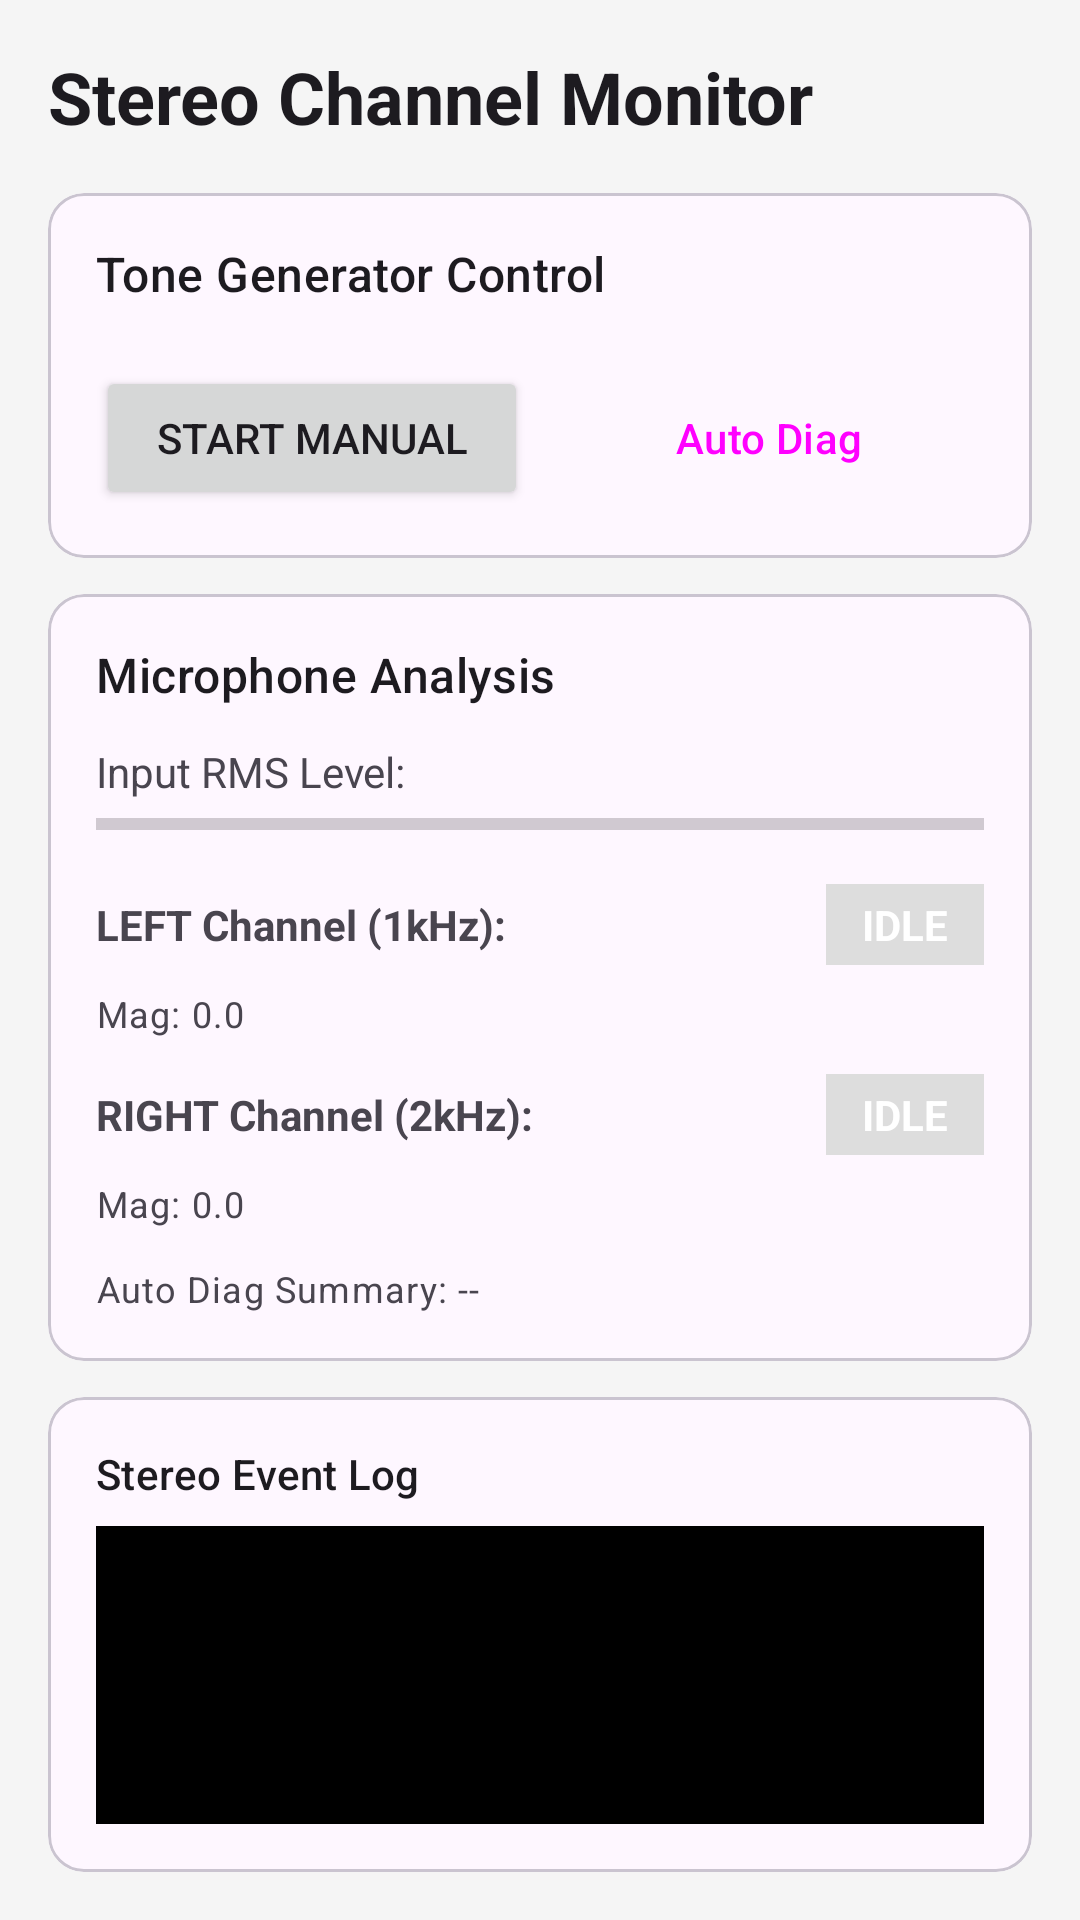

Layout XML and referenced resources for this Android screen:
<!-- AndroidManifest.xml: application theme Theme.BTAndroidAgent -->
<!-- res/layout/fragment_acoustic_loopback.xml -->
<?xml version="1.0" encoding="utf-8"?>
<LinearLayout xmlns:android="http://schemas.android.com/apk/res/android"
    xmlns:app="http://schemas.android.com/apk/res-auto"
    android:layout_width="match_parent"
    android:layout_height="match_parent"
    android:orientation="vertical"
    android:padding="16dp"
    android:background="#F5F5F5">

    <TextView
        android:layout_width="wrap_content"
        android:layout_height="wrap_content"
        android:text="Stereo Channel Monitor"
        android:textAppearance="@style/TextAppearance.Material3.HeadlineSmall"
        android:textStyle="bold"
        android:layout_marginBottom="16dp"/>

    
    <com.google.android.material.card.MaterialCardView
        android:layout_width="match_parent"
        android:layout_height="wrap_content"
        android:layout_marginBottom="12dp"
        app:cardCornerRadius="12dp">

        <LinearLayout
            android:layout_width="match_parent"
            android:layout_height="wrap_content"
            android:orientation="vertical"
            android:padding="16dp">

            <TextView
                android:layout_width="wrap_content"
                android:layout_height="wrap_content"
                android:text="Tone Generator Control"
                android:textAppearance="@style/TextAppearance.Material3.TitleMedium"
                android:layout_marginBottom="8dp"/>

            <com.google.android.material.button.MaterialButtonToggleGroup
                android:id="@+id/toggleGroupMode"
                android:layout_width="match_parent"
                android:layout_height="wrap_content"
                app:singleSelection="true"
                app:checkedButton="@+id/btnModeNormal"
                android:layout_marginBottom="12dp">
                <Button
                    android:id="@+id/btnModeNormal"
                    style="?attr/materialButtonOutlinedStyle"
                    android:layout_width="0dp"
                    android:layout_weight="1"
                    android:layout_height="wrap_content"
                    android:minWidth="0dp"
                    android:paddingHorizontal="4dp"
                    android:text="Norm"
                    android:textSize="11sp"/>
                <Button
                    android:id="@+id/btnModeSwap"
                    style="?attr/materialButtonOutlinedStyle"
                    android:layout_width="0dp"
                    android:layout_weight="1"
                    android:layout_height="wrap_content"
                    android:minWidth="0dp"
                    android:paddingHorizontal="4dp"
                    android:text="Swap"
                    android:textSize="11sp"/>
                <Button
                    android:id="@+id/btnModeLeft"
                    style="?attr/materialButtonOutlinedStyle"
                    android:layout_width="0dp"
                    android:layout_weight="1"
                    android:layout_height="wrap_content"
                    android:minWidth="0dp"
                    android:paddingHorizontal="4dp"
                    android:text="Left"
                    android:textSize="11sp"/>
                <Button
                    android:id="@+id/btnModeRight"
                    style="?attr/materialButtonOutlinedStyle"
                    android:layout_width="0dp"
                    android:layout_weight="1"
                    android:layout_height="wrap_content"
                    android:minWidth="0dp"
                    android:paddingHorizontal="4dp"
                    android:text="Right"
                    android:textSize="11sp"/>
            </com.google.android.material.button.MaterialButtonToggleGroup>

            <LinearLayout
                android:layout_width="match_parent"
                android:layout_height="wrap_content"
                android:orientation="horizontal">
                <Button
                    android:id="@+id/btnToggleTone"
                    android:layout_width="0dp"
                    android:layout_weight="1"
                    android:layout_height="wrap_content"
                    android:layout_marginEnd="4dp"
                    android:text="Start Manual"/>
                <Button
                    android:id="@+id/btnAutoDiagnostic"
                    style="@style/Widget.Material3.Button.TonalButton"
                    android:layout_width="0dp"
                    android:layout_weight="1"
                    android:layout_height="wrap_content"
                    android:layout_marginStart="4dp"
                    android:text="Auto Diag"/>
            </LinearLayout>
        </LinearLayout>
    </com.google.android.material.card.MaterialCardView>

    
    <com.google.android.material.card.MaterialCardView
        android:layout_width="match_parent"
        android:layout_height="wrap_content"
        android:layout_marginBottom="12dp"
        app:cardCornerRadius="12dp">

        <LinearLayout
            android:layout_width="match_parent"
            android:layout_height="wrap_content"
            android:orientation="vertical"
            android:padding="16dp">

            <TextView
                android:layout_width="wrap_content"
                android:layout_height="wrap_content"
                android:text="Microphone Analysis"
                android:textAppearance="@style/TextAppearance.Material3.TitleMedium"
                android:layout_marginBottom="12dp"/>

            <TextView
                android:layout_width="wrap_content"
                android:layout_height="wrap_content"
                android:text="Input RMS Level:"/>

            <ProgressBar
                android:id="@+id/levelProgressBar"
                style="?android:attr/progressBarStyleHorizontal"
                android:layout_width="match_parent"
                android:layout_height="8dp"
                android:layout_marginTop="4dp"
                android:layout_marginBottom="16dp"
                android:max="100"
                android:progress="0"/>

            
            <LinearLayout
                android:layout_width="match_parent"
                android:layout_height="wrap_content"
                android:orientation="horizontal"
                android:gravity="center_vertical"
                android:layout_marginBottom="8dp">

                <TextView
                    android:id="@+id/labelLeftChannel"
                    android:layout_width="0dp"
                    android:layout_height="wrap_content"
                    android:layout_weight="1"
                    android:text="LEFT Channel (1kHz):"
                    android:textStyle="bold"/>

                <TextView
                    android:id="@+id/statusLeft"
                    android:layout_width="wrap_content"
                    android:layout_height="wrap_content"
                    android:text="IDLE"
                    android:textStyle="bold"
                    android:paddingHorizontal="12dp"
                    android:paddingVertical="4dp"
                    android:background="#DDDDDD"
                    android:textColor="#FFFFFF"/>
            </LinearLayout>

            <TextView
                android:id="@+id/magLeftText"
                android:layout_width="wrap_content"
                android:layout_height="wrap_content"
                android:text="Mag: 0.0"
                android:textAppearance="@style/TextAppearance.Material3.BodySmall"
                android:layout_marginBottom="12dp"/>

            
            <LinearLayout
                android:layout_width="match_parent"
                android:layout_height="wrap_content"
                android:orientation="horizontal"
                android:gravity="center_vertical"
                android:layout_marginBottom="8dp">

                <TextView
                    android:id="@+id/labelRightChannel"
                    android:layout_width="0dp"
                    android:layout_height="wrap_content"
                    android:layout_weight="1"
                    android:text="RIGHT Channel (2kHz):"
                    android:textStyle="bold"/>

                <TextView
                    android:id="@+id/statusRight"
                    android:layout_width="wrap_content"
                    android:layout_height="wrap_content"
                    android:text="IDLE"
                    android:textStyle="bold"
                    android:paddingHorizontal="12dp"
                    android:paddingVertical="4dp"
                    android:background="#DDDDDD"
                    android:textColor="#FFFFFF"/>
            </LinearLayout>

            <TextView
                android:id="@+id/magRightText"
                android:layout_width="wrap_content"
                android:layout_height="wrap_content"
                android:text="Mag: 0.0"
                android:textAppearance="@style/TextAppearance.Material3.BodySmall"/>

            <TextView
                android:id="@+id/autoDiagSummaryText"
                android:layout_width="match_parent"
                android:layout_height="wrap_content"
                android:layout_marginTop="12dp"
                android:text="Auto Diag Summary: --"
                android:textAppearance="@style/TextAppearance.Material3.BodySmall"
                android:textColor="?android:attr/textColorSecondary"/>
        </LinearLayout>
    </com.google.android.material.card.MaterialCardView>

    
    <com.google.android.material.card.MaterialCardView
        android:layout_width="match_parent"
        android:layout_height="0dp"
        android:layout_weight="1"
        app:cardCornerRadius="12dp">

        <LinearLayout
            android:layout_width="match_parent"
            android:layout_height="match_parent"
            android:orientation="vertical"
            android:padding="16dp">

            <TextView
                android:layout_width="wrap_content"
                android:layout_height="wrap_content"
                android:text="Stereo Event Log"
                android:textAppearance="@style/TextAppearance.Material3.TitleSmall"
                android:layout_marginBottom="8dp"/>

            <TextView
                android:id="@+id/acousticLogText"
                android:layout_width="match_parent"
                android:layout_height="match_parent"
                android:background="#000000"
                android:padding="8dp"
                android:textColor="#00FF00"
                android:fontFamily="monospace"
                android:textSize="12sp"
                android:scrollbars="vertical"
                android:fadeScrollbars="false"/>
        </LinearLayout>
    </com.google.android.material.card.MaterialCardView>

</LinearLayout>
<!-- resources referenced by this layout -->
<resources>
  <style name="Theme.BTAndroidAgent" parent="Theme.Material3.DayNight.NoActionBar">
          <item name="android:statusBarColor" tools:targetApi="l">?android:colorBackground</item>
      </style>
</resources>
